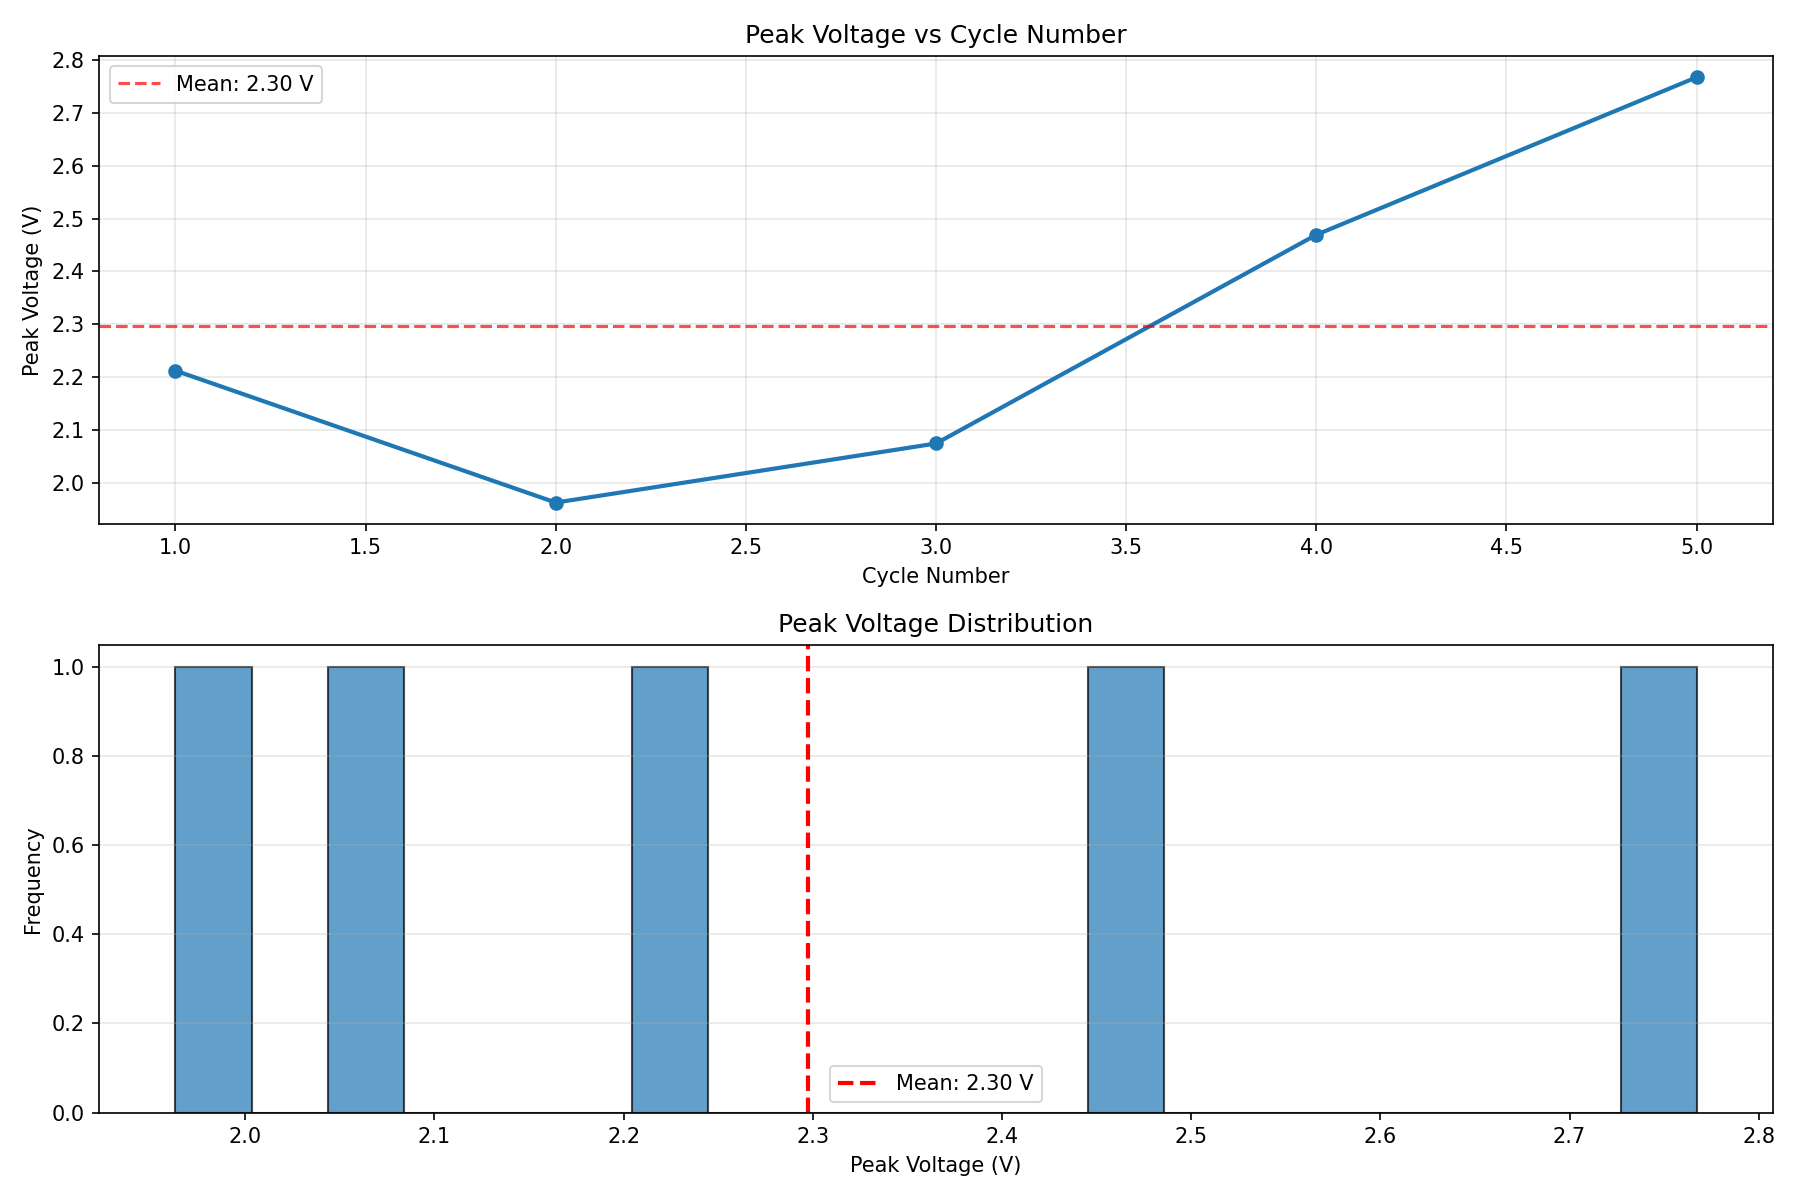

The file beside this chart, header and first rows:
Cycle, Peak_Voltage_V
1, 2.213
2, 1.963
3, 2.075
4, 2.469
5, 2.767
